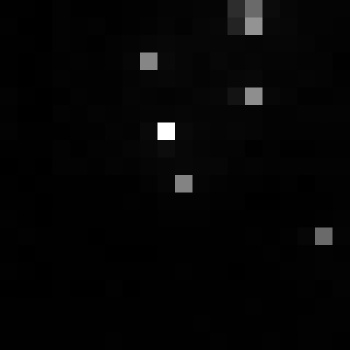

Values plotted in this chart, from the file beside it:
, xmin, ymin, lat, lon, area, perimeter, max_nanowatts, min_nanowatts, moonlight_illumination, clear_sky_confidence, mean_nanowatts
0, 763, 3432, -4.54, -4.54, 1.0, 0.0, 51.65, 0.1979, 11.84, 0.0, 1.427
